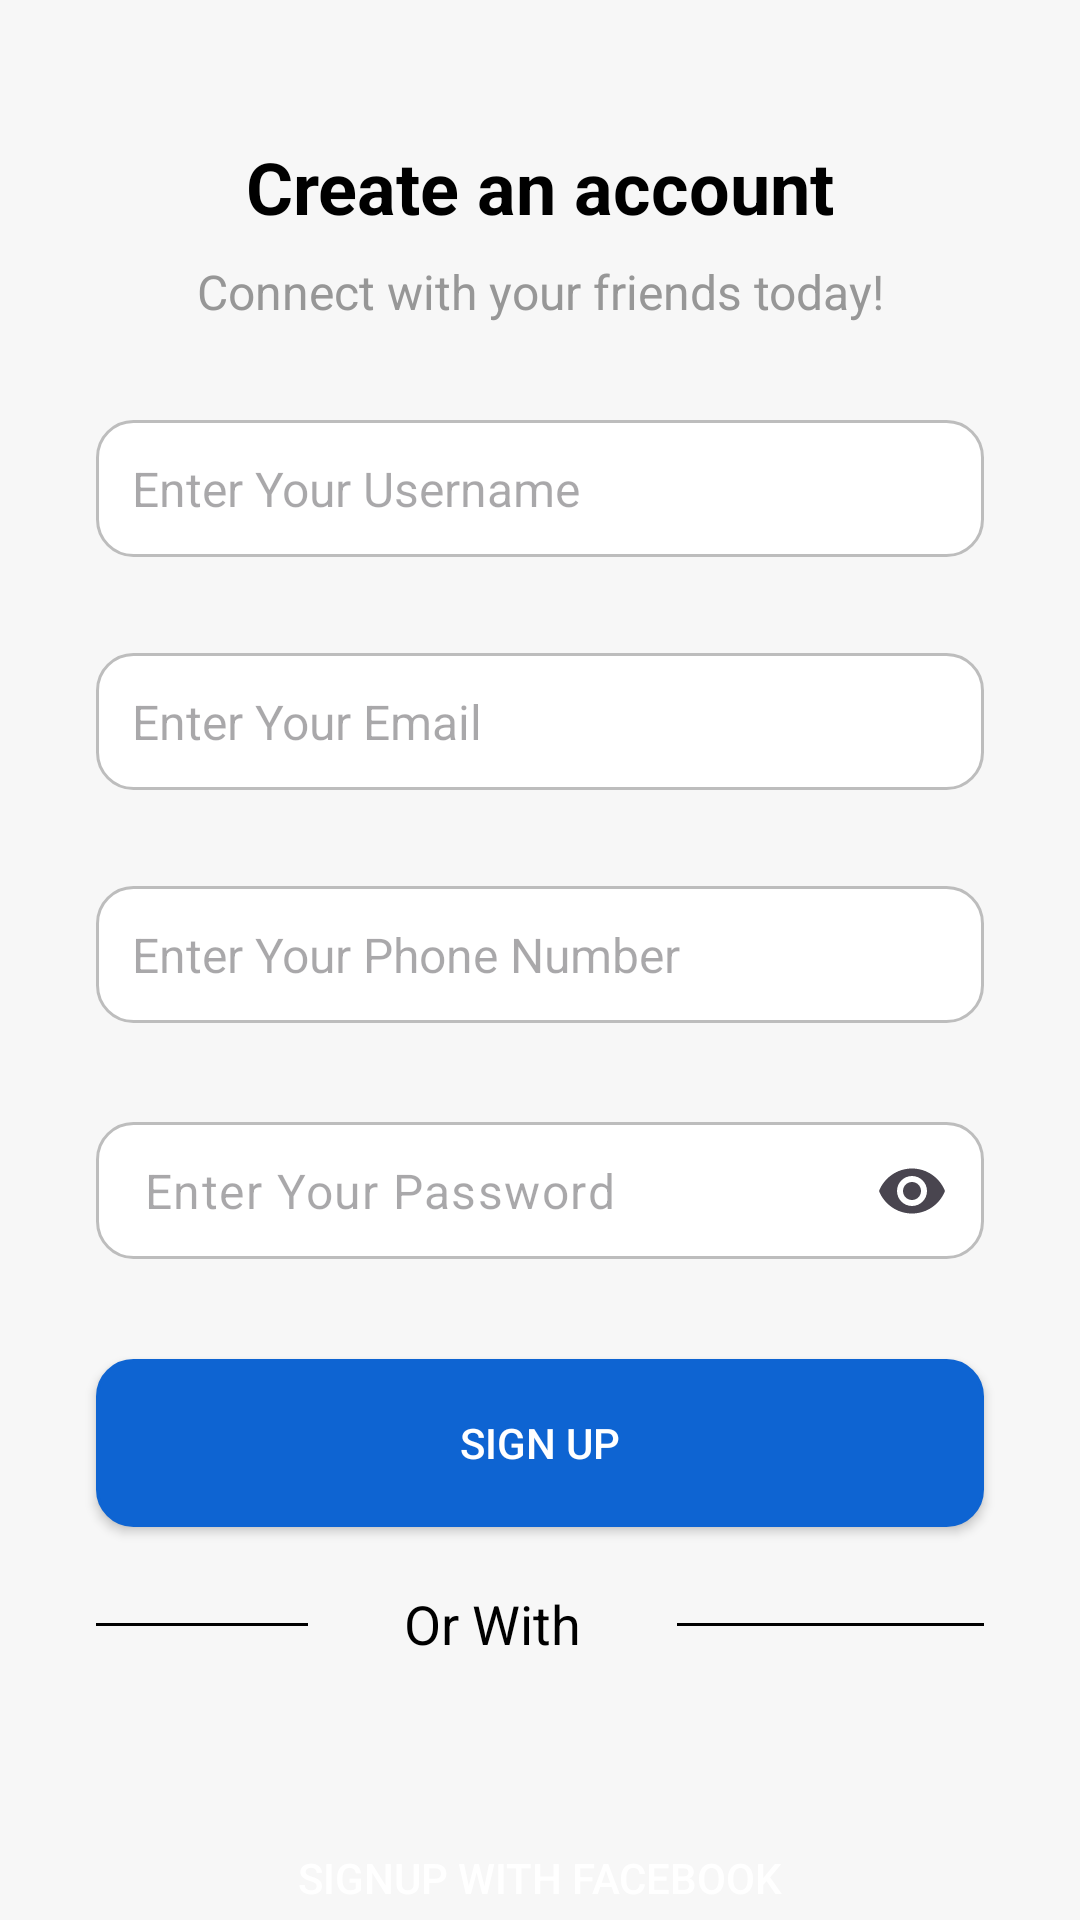

Layout XML and referenced resources for this Android screen:
<!-- AndroidManifest.xml: application theme Theme.Hook -->
<!-- res/layout/fragment_register.xml -->
<?xml version="1.0" encoding="utf-8"?>
<androidx.core.widget.NestedScrollView xmlns:app="http://schemas.android.com/apk/res-auto"
    xmlns:tools="http://schemas.android.com/tools"
    xmlns:android="http://schemas.android.com/apk/res/android"
    android:layout_height="match_parent"
    android:layout_width="match_parent"
    android:fillViewport="true">
<androidx.constraintlayout.widget.ConstraintLayout
    android:layout_width="match_parent"
    android:layout_height="match_parent"
    android:background="@color/backgound_fragments_general"
    tools:context=".presentation.authentication.register.RegisterFragment">

    <TextView
        android:id="@+id/register_title"
        android:layout_width="wrap_content"
        android:layout_height="wrap_content"
        android:layout_marginTop="@dimen/space_4xl"
        android:text="@string/register_title"
        android:textColor="@color/black"
        android:textSize="@dimen/text_size_h2"
        android:textStyle="bold"
        app:layout_constraintEnd_toEndOf="parent"
        app:layout_constraintStart_toStartOf="parent"
        app:layout_constraintTop_toTopOf="parent" />

    <TextView
        android:id="@+id/register_subtitle"
        android:layout_width="wrap_content"
        android:layout_height="wrap_content"
        android:layout_marginTop="@dimen/space_xxs"
        android:text="@string/register_subtitle"
        android:textAlignment="center"
        android:textColor="@color/onboarding_subtitle"
        android:textSize="@dimen/text_size_h5"
        app:layout_constraintEnd_toEndOf="parent"
        app:layout_constraintStart_toStartOf="parent"
        app:layout_constraintTop_toBottomOf="@id/register_title" />
    <ProgressBar
        android:id="@+id/register_progress_bar"
        android:layout_width="match_parent"
        android:layout_height="@dimen/space_l"
        android:visibility="gone"
        app:layout_constraintTop_toBottomOf="@+id/register_subtitle"
        app:layout_constraintBottom_toTopOf="@+id/registration_username_edit_text"
        app:layout_constraintStart_toStartOf="parent"
        app:layout_constraintEnd_toEndOf="parent"
        />

    <EditText
        android:id="@+id/registration_username_edit_text"
        style="@style/EditTextStyle"
        android:hint="@string/placeholder_username"
        android:inputType="text"
        app:layout_constraintEnd_toEndOf="parent"
        app:layout_constraintStart_toStartOf="parent"
        app:layout_constraintTop_toBottomOf="@id/register_subtitle" />

    <EditText
        android:id="@+id/registration_email_edit_text"
        style="@style/EditTextStyle"
        android:autofillHints="emailAddress"
        android:hint="@string/placeholder_email"
        android:inputType="textEmailAddress"
        app:layout_constraintEnd_toEndOf="parent"
        app:layout_constraintStart_toStartOf="parent"
        app:layout_constraintTop_toBottomOf="@id/registration_username_edit_text" />

    <EditText
        android:id="@+id/registration_phone_number_edit_text"
        style="@style/EditTextStyle"
        android:hint="@string/placeholder_phone_number"
        android:inputType="phone"
        app:layout_constraintEnd_toEndOf="parent"
        app:layout_constraintStart_toStartOf="parent"
        app:layout_constraintTop_toBottomOf="@id/registration_email_edit_text" />

    <com.google.android.material.textfield.TextInputLayout
        android:id="@+id/registration_password_edit_text"
        android:layout_width="match_parent"
        android:layout_height="wrap_content"
        android:layout_marginTop="@dimen/space_xxl"
        app:endIconMode="password_toggle"
        app:hintEnabled="false"
        app:layout_constraintTop_toBottomOf="@id/registration_phone_number_edit_text">

        <com.google.android.material.textfield.TextInputEditText
            style="@style/EditTextStyle"
            android:layout_width="match_parent"
            android:layout_height="wrap_content"
            android:hint="@string/placeholder_password"
            android:inputType="textPassword" />
    </com.google.android.material.textfield.TextInputLayout>

    <Button
        android:id="@+id/sign_up_button"
        style="@style/RegularButtonStyle"
        android:layout_marginTop="@dimen/space_xxl"
        android:text="@string/button_sing_up"
        app:layout_constraintEnd_toEndOf="parent"
        app:layout_constraintStart_toStartOf="parent"
        app:layout_constraintTop_toBottomOf="@id/registration_password_edit_text" />

    <View
        android:id="@+id/sign_up_left_divider"
        android:layout_width="0dp"
        android:layout_height="1dp"
        android:layout_marginTop="@dimen/space_xxl"
        android:layout_marginEnd="@dimen/space_xxl"
        android:background="@color/black"
        app:layout_constraintEnd_toStartOf="@id/sign_up_or_with"
        app:layout_constraintStart_toStartOf="@id/sign_up_button"
        app:layout_constraintTop_toBottomOf="@id/sign_up_button"/>


    <TextView
        android:id="@+id/sign_up_or_with"
        android:layout_width="wrap_content"
        android:layout_height="wrap_content"
        android:text="@string/register_login_divider_text"
        android:textColor="@color/black"
        android:textSize="@dimen/text_size_h4"
        app:layout_constraintEnd_toEndOf="@id/sign_up_button"
        app:layout_constraintStart_toStartOf="parent"
        app:layout_constraintTop_toBottomOf="@id/sign_up_button"
        android:layout_marginTop="@dimen/space_m"
        />

    <View
        android:id="@+id/sign_up_right_divider"
        android:layout_width="0dp"
        android:layout_height="1dp"
        android:layout_marginStart="@dimen/space_xxl"
        android:layout_marginTop="@dimen/space_xxl"
        android:background="@color/black"
        app:layout_constraintTop_toBottomOf="@id/sign_up_button"
        app:layout_constraintEnd_toEndOf="@id/sign_up_button"
        app:layout_constraintStart_toEndOf="@id/sign_up_or_with"
    />
    <Button
        android:id="@+id/fb_button"
        style="@style/FacebookButtonStyle"
        android:layout_marginTop="@dimen/space_5xl"
        app:icon="@drawable/ic_fb"
        android:text="@string/facebook_singup"
        app:layout_constraintEnd_toEndOf="parent"
        app:layout_constraintStart_toStartOf="parent"
        app:layout_constraintTop_toBottomOf="@id/sign_up_left_divider" />

    <Button
        android:id="@+id/google_button"
        style="@style/GoogleButtonStyle"
        android:textColor="@color/black"
        app:icon = "@drawable/ic_google"
        android:layout_marginTop="@dimen/space_xxl"
        android:text="@string/google_signup"
        app:layout_constraintEnd_toEndOf="parent"
        app:layout_constraintStart_toStartOf="parent"
        app:layout_constraintTop_toBottomOf="@id/fb_button" />

    <TextView
        app:layout_constraintHorizontal_chainStyle="packed"
        android:id="@+id/dont_have_acc"
        android:layout_width="wrap_content"
        android:layout_height="wrap_content"
        android:text="@string/already_hace_acc"
        android:textSize="@dimen/text_size_h4"
        android:layout_marginBottom="@dimen/space_l"
        app:layout_constraintBottom_toBottomOf="parent"
        app:layout_constraintTop_toBottomOf="@id/google_button"
        app:layout_constraintStart_toStartOf="parent"
        app:layout_constraintEnd_toStartOf="@id/go_to_login" />

    <TextView
        android:id="@+id/go_to_login"
        android:layout_width="wrap_content"
        android:layout_height="wrap_content"
        android:text="@string/button_login"
        android:textColor="@color/fb_color"
        android:layout_marginStart="@dimen/space_s"
        android:textSize="@dimen/text_size_h4"
        app:layout_constraintTop_toTopOf="@id/dont_have_acc"
        app:layout_constraintStart_toEndOf="@id/dont_have_acc"
        app:layout_constraintEnd_toEndOf="parent" />



</androidx.constraintlayout.widget.ConstraintLayout>
</androidx.core.widget.NestedScrollView>
<!-- resources referenced by this layout -->
<resources>
  <color name="backgound_fragments_general">#F7F7F7</color>
  <color name="black">#FF000000</color>
  <color name="fb_color">#1877F2</color>
  <color name="onboarding_subtitle">#979797</color>
  <dimen name="space_4xl">46dp</dimen>
  <dimen name="space_5xl">56dp</dimen>
  <dimen name="space_l">24dp</dimen>
  <dimen name="space_m">20dp</dimen>
  <dimen name="space_s">16dp</dimen>
  <dimen name="space_xxl">32dp</dimen>
  <dimen name="space_xxs">8dp</dimen>
  <dimen name="text_size_h2">24dp</dimen>
  <dimen name="text_size_h4">18dp</dimen>
  <dimen name="text_size_h5">16dp</dimen>
  <string name="already_hace_acc">Already have an account ?</string>
  <string name="button_login">Login</string>
  <string name="button_sing_up">Sign Up</string>
  <string name="facebook_singup">Signup with Facebook</string>
  <string name="google_signup">Signup with Google</string>
  <string name="placeholder_email">Enter Your Email</string>
  <string name="placeholder_password">Enter Your Password</string>
  <string name="placeholder_phone_number">Enter Your Phone Number</string>
  <string name="placeholder_username">Enter Your Username</string>
  <string name="register_login_divider_text">Or With</string>
  <string name="register_subtitle">Connect with your friends today!</string>
  <string name="register_title">Create an account</string>
  <style name="EditTextStyle">
          <item name="android:layout_width">match_parent</item>
          <item name="android:layout_height">wrap_content</item>
          <item name="android:padding">@dimen/space_xs</item>
          <item name="android:background">@drawable/rounded_edit_text_background</item>
          <item name="android:textColor">@color/black</item>
          <item name="android:textSize">@dimen/space_s</item>
          <item name="android:layout_marginStart">@dimen/space_xxl</item>
          <item name="android:layout_marginEnd">@dimen/space_xxl</item>
          <item name="android:layout_marginTop">@dimen/space_xxl</item>
      </style>
  <style name="FacebookButtonStyle" parent="RegularButtonStyle">
          <item name="iconTint">@null</item>
          <item name="android:background">@null</item>
          <item name="android:backgroundTint">@color/fb_color</item>
      </style>
  <style name="GoogleButtonStyle" parent="RegularButtonStyle">
          <item name="iconTint">@null</item>
          <item name="android:background">@null</item>
          <item name="android:backgroundTint">@color/white</item>
      </style>
  <style name="RegularButtonStyle">
          <item name="android:layout_width">match_parent</item>
          <item name="android:layout_height">@dimen/btn_height_l</item>
          <item name="backgroundTint">@color/button_background</item>
          <item name="android:background">@drawable/rounded_edit_text_background</item>
          <item name="android:textColor">@color/white</item>
          <item name="android:layout_marginStart">@dimen/space_xxl</item>
          <item name="android:layout_marginEnd">@dimen/space_xxl</item>
          <item name="android:drawablePadding">8dp</item>
      </style>
  <style name="Theme.Hook" parent="Base.Theme.Hook" />
  <dimen name="space_xs">12dp</dimen>
  <!-- drawable rounded_edit_text_background (drawable) -->
  <?xml version="1.0" encoding="utf-8"?>
  <shape xmlns:android="http://schemas.android.com/apk/res/android">
      <solid android:color="#FFFFFF" />
      <corners android:radius="12dp" />
      <stroke android:width="1dp" android:color="#BDBDBD" />
  </shape>
  <color name="white">#FFFFFFFF</color>
  <dimen name="btn_height_l">56dp</dimen>
  <color name="button_background">#0E64D2</color>
  <style name="Base.Theme.Hook" parent="Theme.Material3.DayNight.NoActionBar">
      </style>
</resources>
